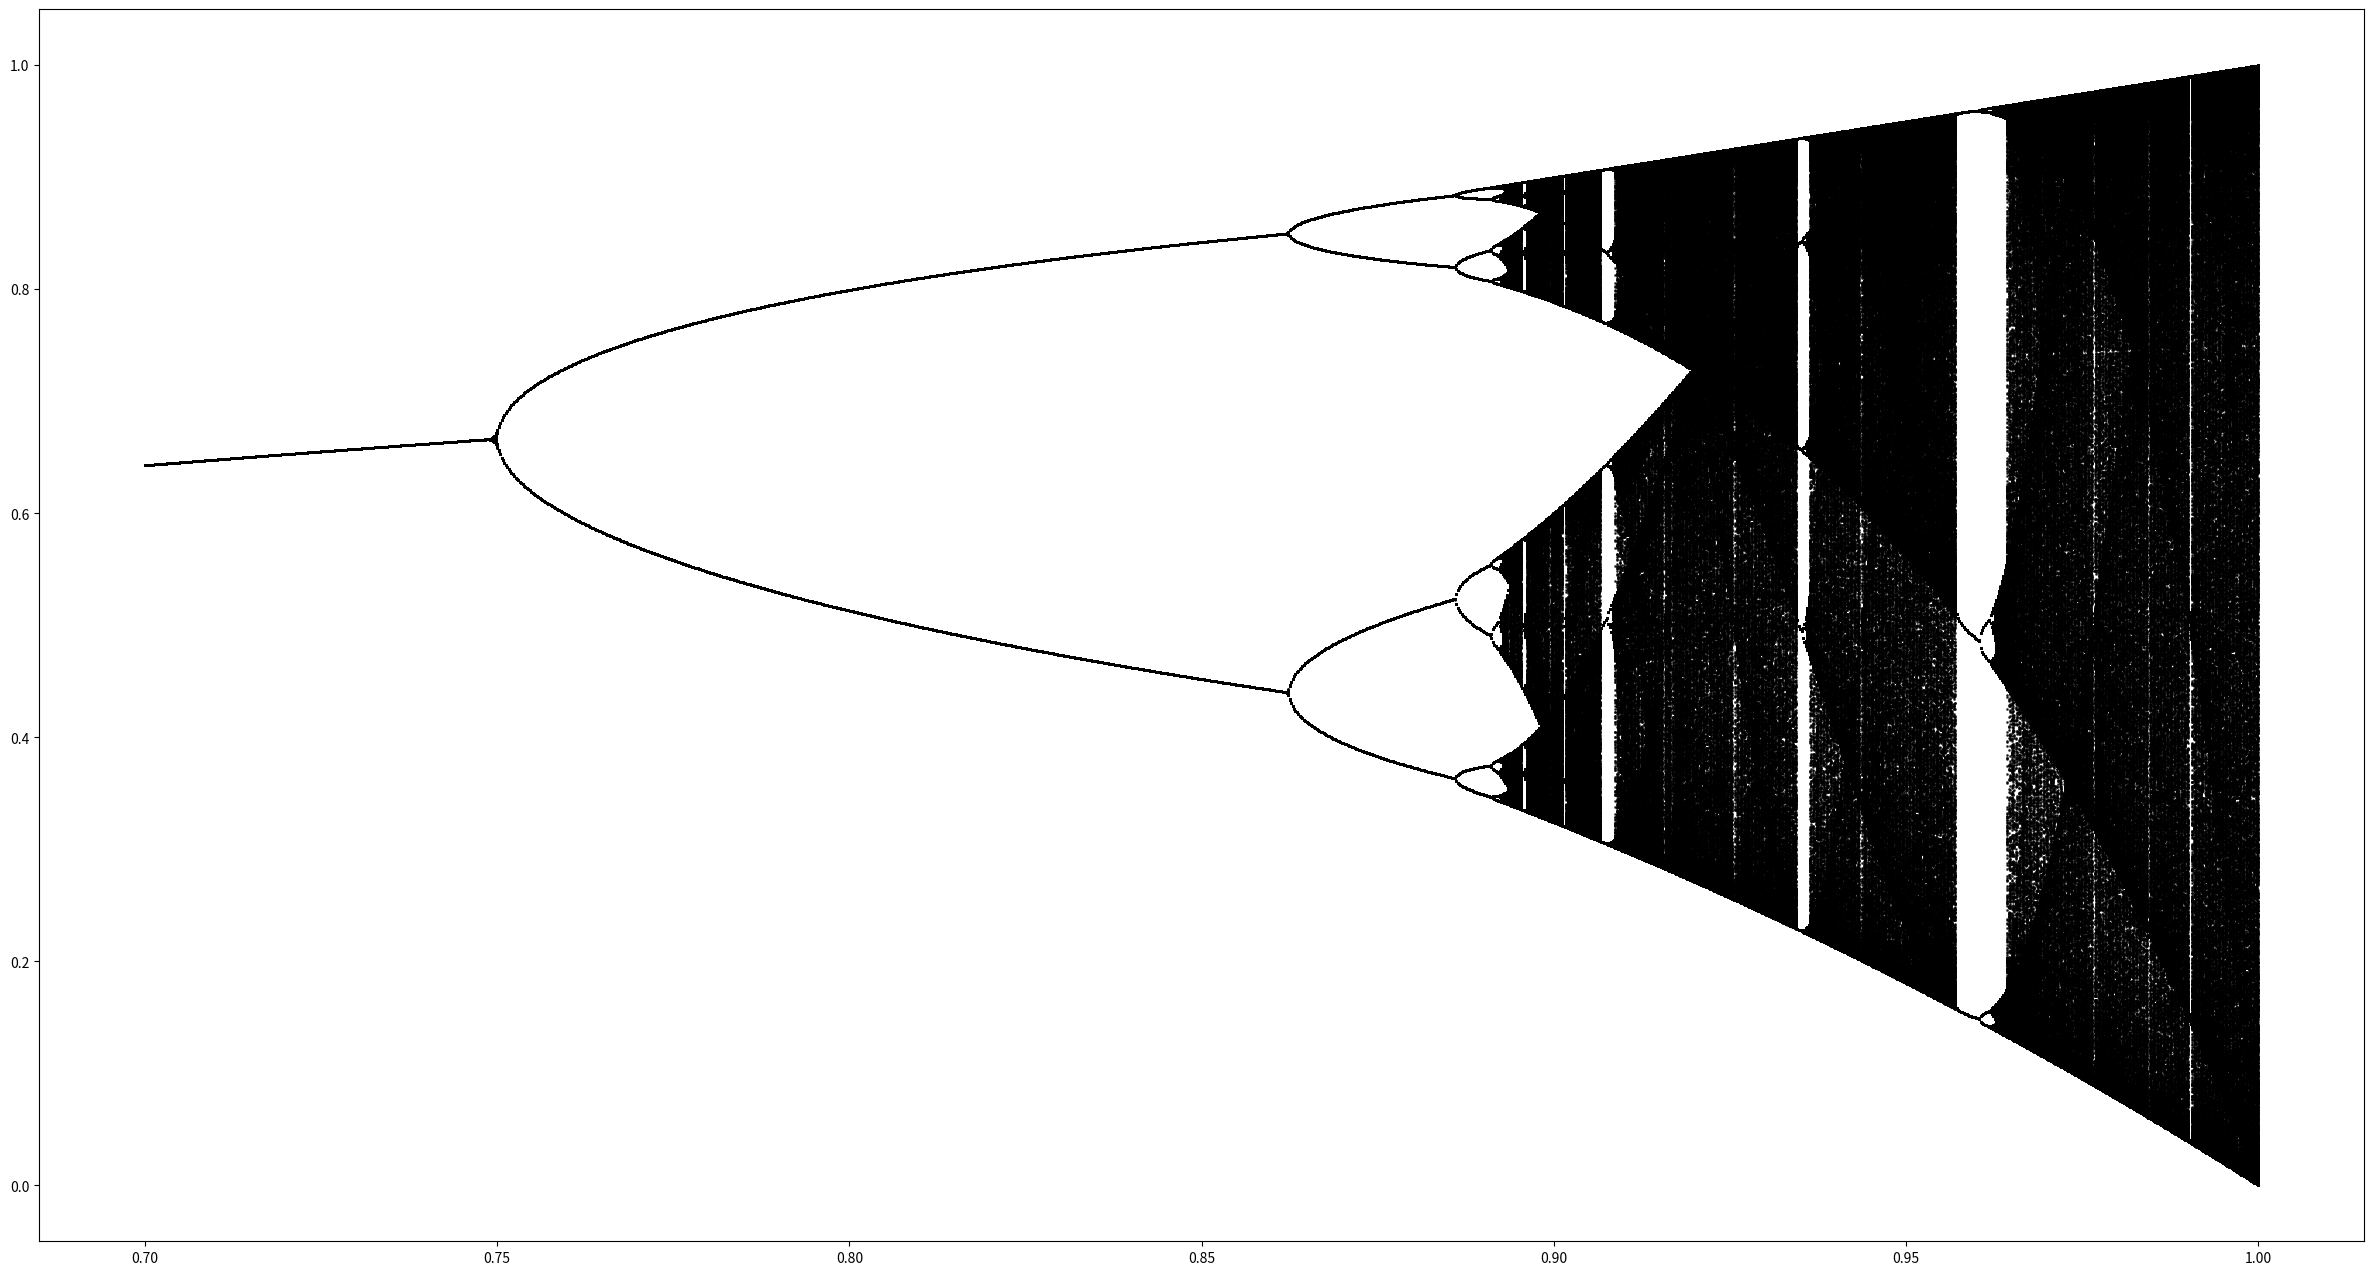

Recreate this plot in Python.
import numpy as np
import matplotlib.pyplot as plt

class Bifurcate:

    truncation = 1000
    runstep = 3000
    def __init__(self, r, x0):
        self.r = r
        self.x0 = x0
        self.record = []
        self.run()

    def B_map(self, x):
        return 4 * self.r * x * (1 - x)

    def run(self):
        x = self.x0
        for i in range(self.runstep):
            x = self.B_map(x) 
            if i>self.truncation:
                self.record.append(x)

x_N = 1999 
r_N = 1500
xx, rr = np.empty( (r_N, x_N) ), np.empty( (r_N, x_N) )
for i, r in enumerate(np.linspace(0.7,1,r_N)):
    bif = Bifurcate(r, 0.6)
   
    xx[i] = bif.record
    rr[i] = r * np.ones(x_N)

fig, ax = plt.subplots(figsize=(30,16))
ax.scatter(rr , xx, s=1, c='black', alpha=0.7)

fig.savefig('colormap.png')
